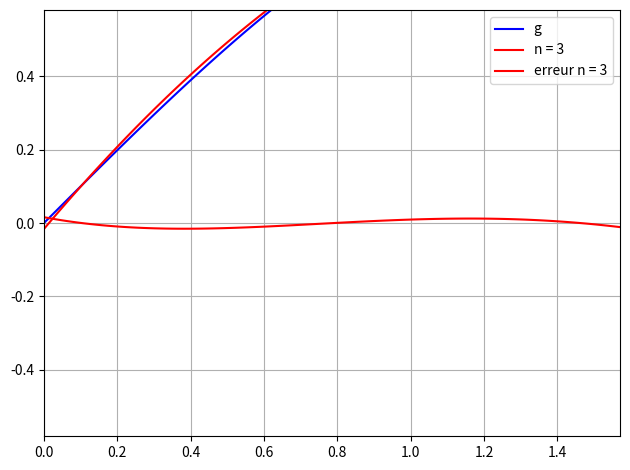

This figure's Python source:
# Polynômes de Tchebychev

import matplotlib.pyplot as plt
import numpy as np

# Affiche le graphe de la fonction f sur [a,b] avec N points
def trace(f, a, b, N=100, color='blue', label=''):
    list_x, list_y = [], []
    for x in np.linspace(a, b, N):
        list_x.append(x)
        list_y.append(f(x))
    plt.plot(list_x, list_y, color=color, label=label)
    return

# Polynôme T_n de Tchebychev
def T(n, x):
    if n == 0:
        return 1
    elif n == 1:
        return x
    else:
        return 2*x*T(n-1, x) - T(n-2, x)

# Exemple 1 : afficher les premiers polynômes de Tchebychev
def exemple1():
    # macoul = ['blue', 'red', 'green', 'black', 'orange']
    # for i in range(1,5):
    #     f = lambda x: T(i, x)
    #     trace(f, -1.2, 1.2, color=macoul[i]  , label='T_'+str(i))

    i = 6
    f = lambda x: T(i, x)
    trace(f, -1.2, 1.2, color='red', label='T_'+str(i))
    plt.axis('equal')
    plt.xlim(-1.2, 1.2)
    plt.ylim(-1.5, 1.5)
    plt.legend()
    plt.grid(True, which='both')    
    plt.tight_layout()   
    # plt.savefig('approx-tchebychev-01-'+str(i)+'.png',dpi=600) 
    plt.show()


# exemple1()


# Exemple 2 : approximation de 0 sur [-1,1]
def exemple2():
    macoul = ['blue', 'red', 'green', 'orange','black']
    for i in range(2,7):
        f = lambda x: 1/2**i * T(i, x)
        trace(f, -1.1, 1.1, color=macoul[i-2], label='T_'+str(i)+'/2^'+str(i-1))
    plt.axis('equal')
    plt.xlim(-1.2, 1.2)
    plt.ylim(-1.5, 1.5)
    plt.legend()
    plt.grid(True, which='both')    
    plt.tight_layout()   
    # plt.savefig('approx-tchebychev-02.png',dpi=600) 
    plt.show()

# exemple2()


# Liste des racines de T_n
def racines(n):
    list_rac = []
    for k in range(n):
        x = np.cos((2*k+1)*np.pi/(2*n))
        list_rac.append(x)
    return list_rac

# Exemple 3 : racines de T_n
def exemple3(n):
    f = lambda x: T(n, x)
    liste_rac = racines(n)
    trace(f, -1.1, 1.1, color='blue')
    plt.plot(liste_rac, [0]*len(liste_rac), 'o', color='red')
    plt.show()

# exemple3(5)


# Coefficient c(i, n) de la série de Tchebychev
def coefficient(i, n, f):
    liste_rac = racines(n)
    if i == 0:
        coeff = sum(f(x) for x in liste_rac)
    if i > 0:
        coeff = 2*sum(f(x)*T(i, x) for x in liste_rac)        
    return 1/n*coeff


# Développement en série de Tchebychev
def serie_Tchebychev(n, f):
    def F(x):
        somme = 0
        for i in range(n):
            somme += coefficient(i, n, f)*T(i, x)
        return somme
    return F

# Exemple 4 : approximation de 1/(1+5x^2 +2x) sur [-1,1]
def exemple4(n):
    f = lambda x: 1/(1+5*x**2+2*x)
    F = serie_Tchebychev(n, f)
    trace(f, -1.1, 1.1, color='blue', label='f')
    trace(F, -1.1, 1.1, color='red', label='n = '+str(n))

    plt.axis('equal')
    plt.xlim(-1.2, 1.2)
    plt.ylim(-0.2, 2)
    plt.legend()
    plt.grid(True, which='both')    
    plt.tight_layout()   
    plt.savefig('approx-tchebychev-03-'+str(n)+'.png',dpi=600) 
    plt.show()  

# exemple4(3)


# Exemple g = sin(x) sur [0,pi/2]
def exemple5(): 
    n = 3
    g = lambda x: np.sin(x)
    f = lambda x: np.sin( (x+1)/2*np.pi/2 )

    liste_rac = racines(n)
    for i in range(n):
        print('omega_i =', liste_rac[i], '  f(omega_i) =', f(liste_rac[i]))

    for i in range(n):
        print('i =', i, '  c_i =', coefficient(i, n, f))

    F = serie_Tchebychev(3, f)

    G = lambda x: F(4*x/np.pi-1)
    trace(g, 0, np.pi/2, color='blue', label='g ')
    trace(G, 0, np.pi/2, color='red', label='n = 3')

    plt.axis('equal')
    plt.xlim(0,np.pi/2)
    plt.ylim(0, 1.1)
    plt.legend()
    plt.grid(True, which='both')    
    plt.tight_layout()   
    # plt.savefig('approx-tchebychev-04.png',dpi=600) 
    # plt.show()    

    H = lambda x: g(x) - G(x)
    trace(H, 0, np.pi/2, color='red', label='erreur n = 3')

    # plt.axis('equal')
    plt.xlim(0,np.pi/2)
    plt.ylim(-0.2, 0.2)
    plt.legend()
    plt.grid(True, which='both')    
    plt.tight_layout()   
    # plt.savefig('approx-tchebychev-05.png',dpi=600) 
    plt.show()      



exemple5()
